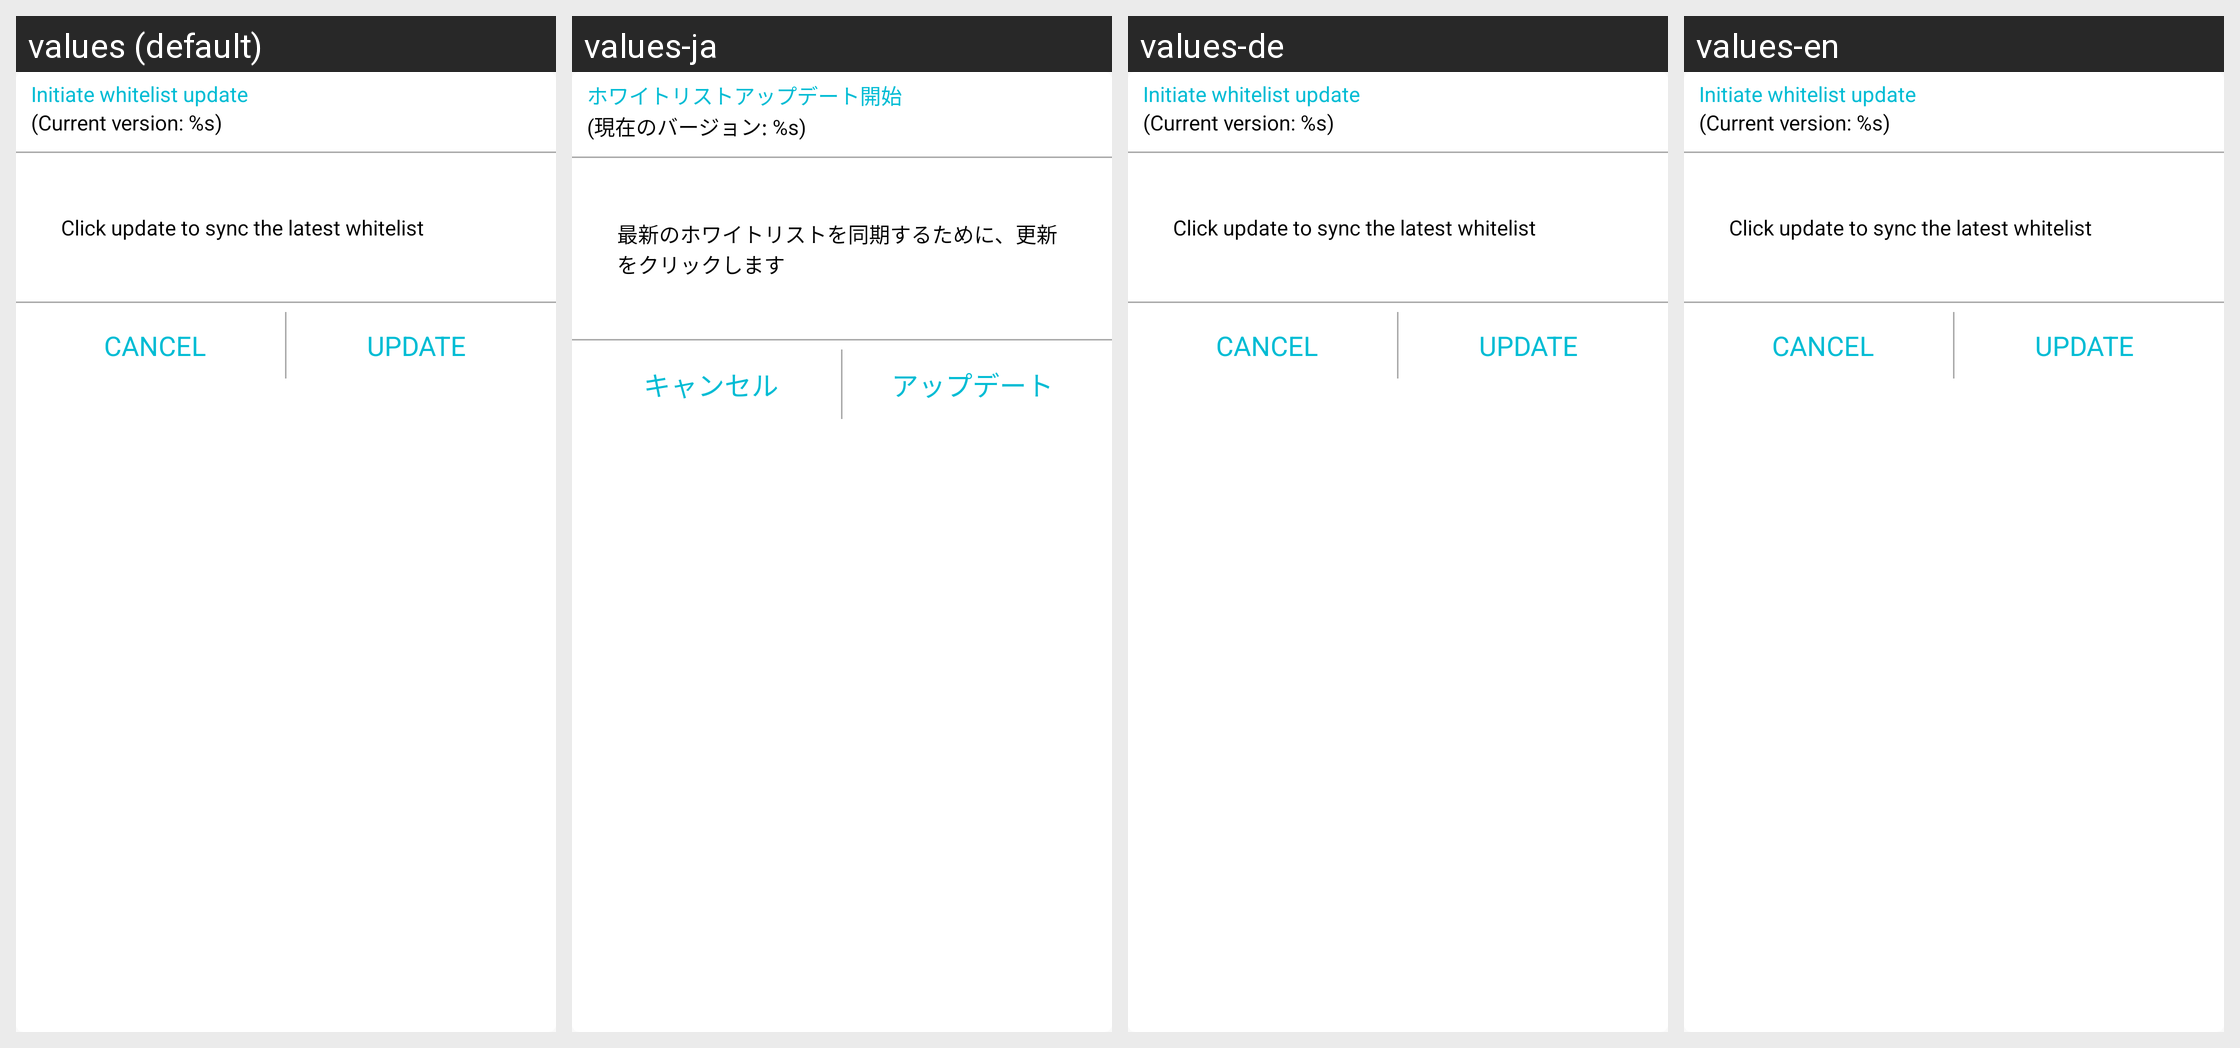

For this localized Android screen grid, give each drawn string resource with its value in every locale shown.
Android screen res/layout/dialog_whitelist.xml rendered under 4 locales, left to right: values (default), values-ja, values-de, values-en. Device: Nexus 5 (rendered at 1080×1920; each locale shown at half size, 540×960, under a caption strip naming it); theme AppTheme.
Other locales in the repository, not shown: values-fr, values-sv, values-zh.
Strings drawn on this screen, with the default value and each locale's value (text and hints the layout hard-codes, and strings that could not be matched under every locale, appear in the picture but are not listed):

whitelist_title
  values: Initiate whitelist update
  values-ja: ホワイトリストアップデート開始
  values-de: Initiate whitelist update  [not translated; the default value is used]
  values-en: Initiate whitelist update  [not translated; the default value is used]

version
  values: (Current version: %s)
  values-ja: (現在のバージョン: %s)
  values-de: (Current version: %s)  [not translated; the default value is used]
  values-en: (Current version: %s)  [not translated; the default value is used]

whitelist_content
  values: Click update to sync the latest whitelist
  values-ja: 最新のホワイトリストを同期するために、更新をクリックします
  values-de: Click update to sync the latest whitelist  [not translated; the default value is used]
  values-en: Click update to sync the latest whitelist  [not translated; the default value is used]

cancel
  values: CANCEL
  values-ja: キャンセル
  values-de: CANCEL  [not translated; the default value is used]
  values-en: CANCEL  [not translated; the default value is used]

update
  values: UPDATE
  values-ja: アップデート
  values-de: UPDATE  [not translated; the default value is used]
  values-en: UPDATE  [not translated; the default value is used]
